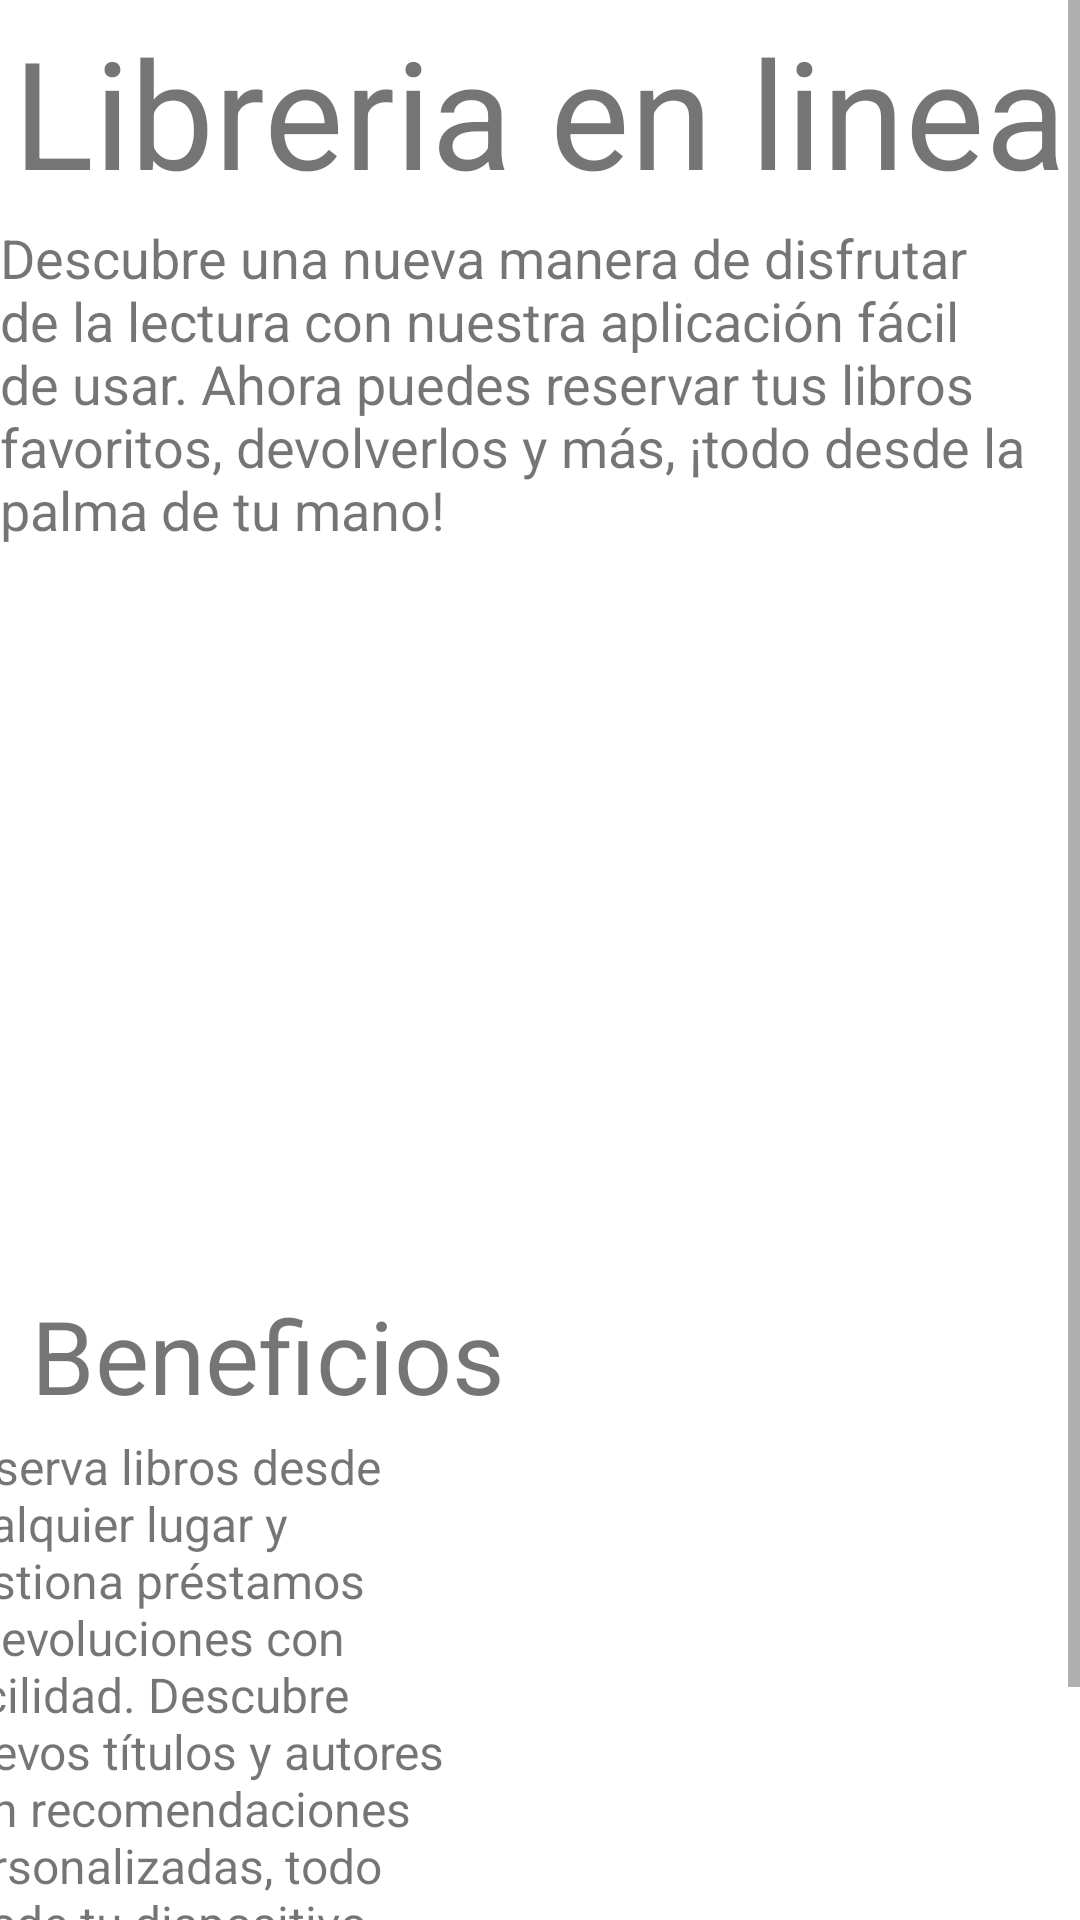

The Android layout XML behind this screen, and the referenced resources:
<!-- AndroidManifest.xml: fallback theme Theme.MaterialComponents.DayNight.NoActionBar -->
<!-- res/layout/fragment_pagina_principal.xml -->
<?xml version="1.0" encoding="utf-8"?>
<ScrollView xmlns:android="http://schemas.android.com/apk/res/android"
    xmlns:app="http://schemas.android.com/apk/res-auto"
    xmlns:tools="http://schemas.android.com/tools"
    android:layout_width="match_parent"
    android:layout_height="match_parent"
    android:background="#C9FFFFFF"
    tools:context=".PaginaPrincipalFragment">

    <androidx.constraintlayout.widget.ConstraintLayout
        android:layout_width="match_parent"
        android:layout_height="match_parent">


        <TextView
            android:id="@+id/titulo"
            android:layout_width="wrap_content"
            android:layout_height="wrap_content"
            android:text="Libreria en linea"
            android:textSize="50sp"
            app:layout_constraintBottom_toTopOf="@id/textView4"
            app:layout_constraintEnd_toEndOf="parent"
            app:layout_constraintHorizontal_bias="0.5"
            app:layout_constraintStart_toStartOf="parent"
            app:layout_constraintTop_toTopOf="parent"
            app:layout_constraintVertical_bias="0.1" />


        <TextView
            android:id="@+id/textView4"
            android:layout_width="wrap_content"
            android:layout_height="wrap_content"
            android:text="Descubre una nueva manera de disfrutar de la lectura con nuestra aplicación fácil de usar. Ahora puedes reservar tus libros favoritos, devolverlos y más, ¡todo desde la palma de tu mano!"
            android:textSize="18sp"
            app:layout_constraintBottom_toTopOf="@id/imageView"
            app:layout_constraintEnd_toEndOf="parent"
            app:layout_constraintHorizontal_bias="0.0"
            app:layout_constraintStart_toStartOf="parent"
            app:layout_constraintTop_toBottomOf="@id/titulo"
            app:layout_constraintVertical_bias="0.1" />


        <ImageView
            android:id="@+id/imageView"
            android:layout_width="543dp"
            android:layout_height="240dp"
            android:src="@mipmap/pag"
            app:layout_constraintBottom_toTopOf="@id/textView"
            app:layout_constraintEnd_toEndOf="parent"
            app:layout_constraintStart_toStartOf="parent"
            app:layout_constraintTop_toBottomOf="@id/textView4"
            app:layout_constraintVertical_bias="0.1" />

        <TextView
            android:id="@+id/textView"
            android:layout_width="wrap_content"
            android:layout_height="wrap_content"
            android:text="Beneficios"
            android:textSize="34sp"
            app:layout_constraintBottom_toTopOf="@id/textView2"
            app:layout_constraintEnd_toEndOf="parent"
            app:layout_constraintHorizontal_bias="0.051"
            app:layout_constraintStart_toStartOf="parent"
            app:layout_constraintTop_toBottomOf="@id/imageView"
            app:layout_constraintVertical_bias="0.1" />

        <TextView
            android:id="@+id/textView2"
            android:layout_width="177dp"
            android:layout_height="247dp"
            android:text="Reserva libros desde cualquier lugar y gestiona préstamos y devoluciones con facilidad. Descubre nuevos títulos y autores con recomendaciones personalizadas, todo desde tu dispositivo móvil."
            android:textSize="16sp"
            app:layout_constraintBottom_toBottomOf="parent"
            app:layout_constraintEnd_toStartOf="@id/imageView2"
            app:layout_constraintHorizontal_bias="1.0"
            app:layout_constraintStart_toStartOf="parent"
            app:layout_constraintTop_toBottomOf="@id/textView"
            app:layout_constraintVertical_bias="0.1" />

        <ImageView
            android:id="@+id/imageView2"
            android:layout_width="173dp"
            android:layout_height="254dp"
            android:src="@mipmap/ilustra"
            app:layout_constraintBottom_toBottomOf="parent"
            app:layout_constraintEnd_toEndOf="parent"
            app:layout_constraintHorizontal_bias="0.836"
            app:layout_constraintStart_toStartOf="parent"
            app:layout_constraintTop_toBottomOf="@id/textView"
            app:layout_constraintVertical_bias="0.0" />

        

    </androidx.constraintlayout.widget.ConstraintLayout>
</ScrollView>
<!-- resources referenced by this layout -->
<resources>

</resources>
